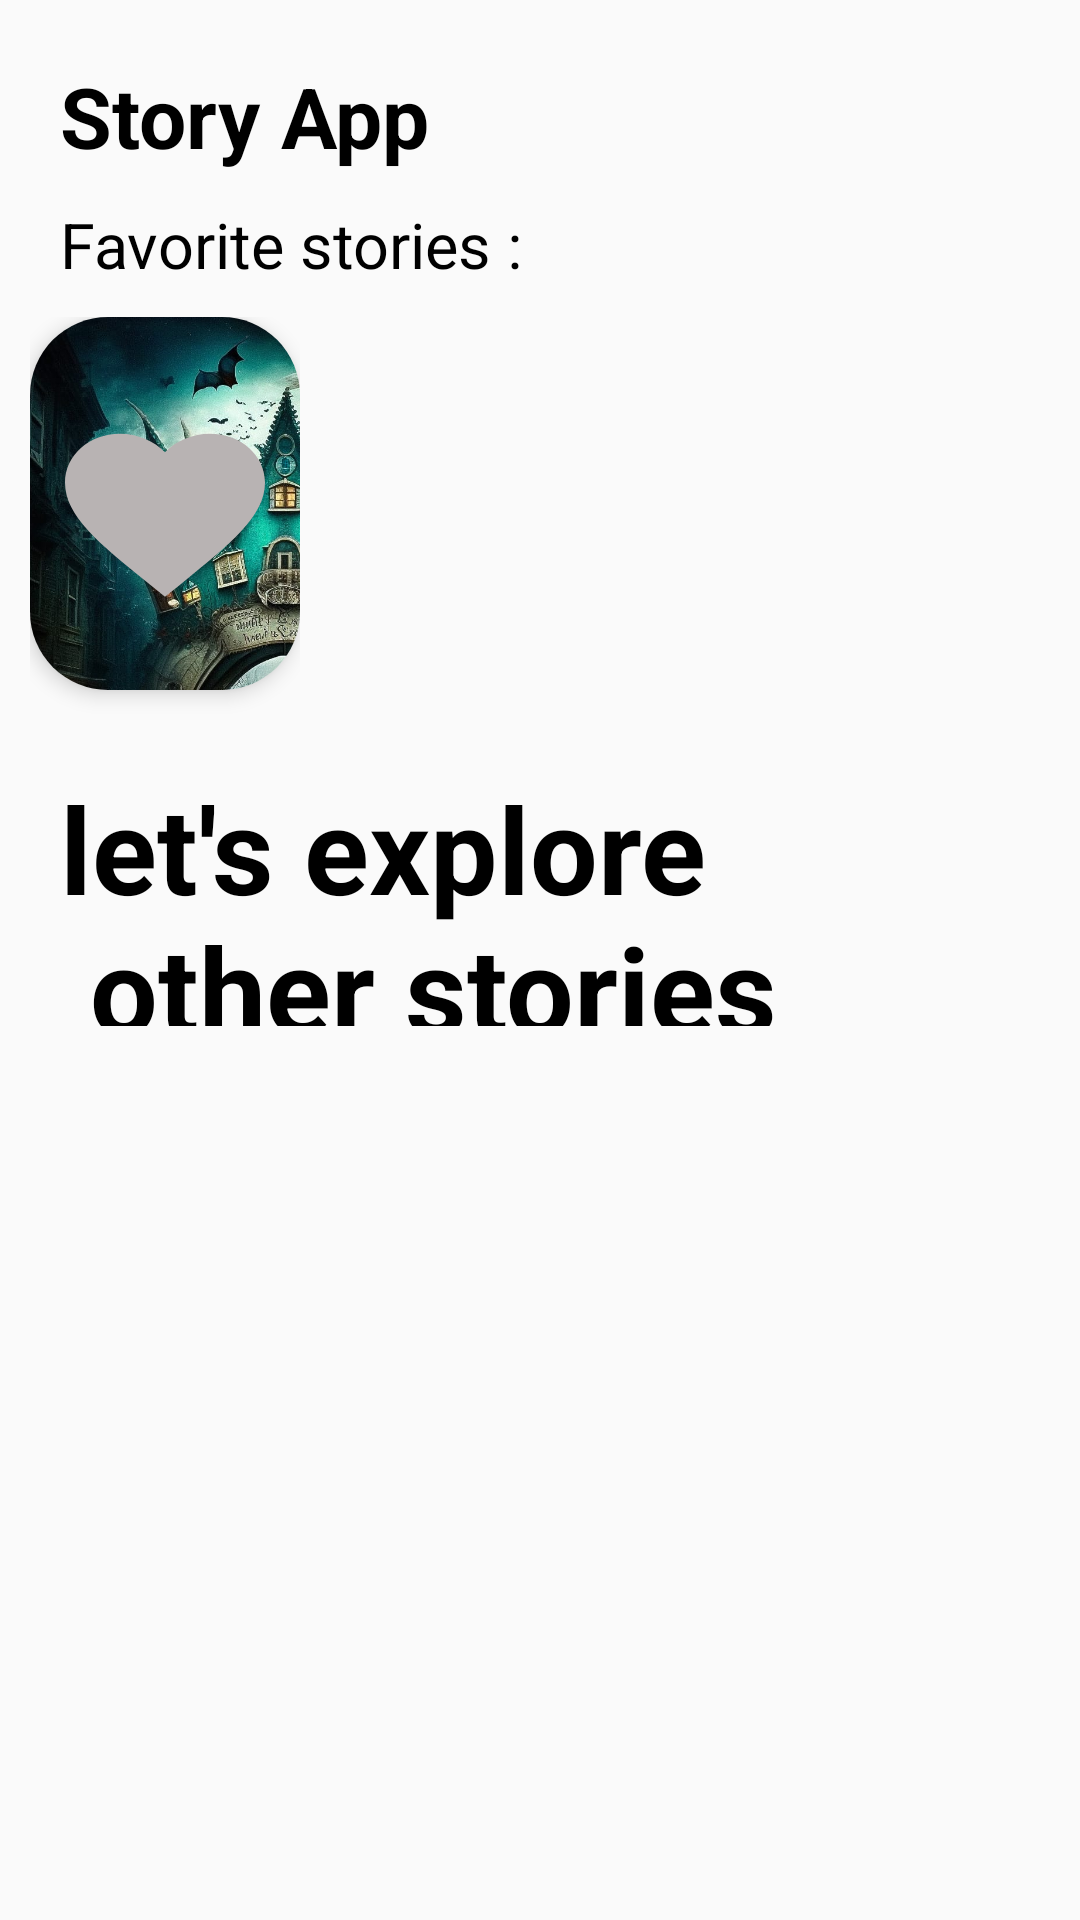

Reconstruct the res/layout file that produces this screen, plus the resources it refers to.
<!-- AndroidManifest.xml: application theme Theme.ProjectTp.NoActionBar -->
<!-- res/layout/activity_main.xml -->
<?xml version="1.0" encoding="utf-8"?>
<LinearLayout xmlns:android="http://schemas.android.com/apk/res/android"
    xmlns:app="http://schemas.android.com/apk/res-auto"
    xmlns:tools="http://schemas.android.com/tools"
    android:layout_width="match_parent"
    android:layout_height="match_parent"
    android:orientation="vertical"
    tools:context=".MainActivity">

    <RelativeLayout
        android:id="@+id/lay"
        android:layout_width="wrap_content"
        android:layout_height="0dp"
        android:layout_weight="4">

        <TextView
            android:id="@+id/titre"
            android:layout_width="wrap_content"
            android:layout_height="wrap_content"
            android:layout_marginLeft="20dp"
            android:layout_marginTop="20dp"
            android:text="@string/appIntefaceName"
            android:textColor="@color/black"
            android:textSize="28sp"
            android:textStyle="bold" />

        <ImageView
            android:layout_width="80dp"
            android:layout_height="80dp"
            android:layout_alignTop="@+id/titre"
            android:layout_alignParentEnd="true"
            android:layout_marginRight="30dp"
            android:src="@drawable/baseline_person_24" />

        <TextView
            android:id="@+id/favori"
            android:layout_width="wrap_content"
            android:layout_height="wrap_content"
            android:layout_below="@+id/titre"
            android:layout_alignLeft="@+id/titre"
            android:layout_marginTop="10dp"
            android:text="@string/favString"
            android:textColor="@color/black"
            android:textSize="21dp" />

        <LinearLayout
            android:layout_width="match_parent"
            android:layout_height="wrap_content"
            android:layout_below="@+id/favori"
            android:layout_marginStart="10dp"
            android:layout_marginTop="10dp"
            android:layout_marginEnd="10dp"
            android:layout_marginBottom="10dp"
            >
            <include layout="@layout/add_favorie_image"/>
            <androidx.recyclerview.widget.RecyclerView
                android:id="@+id/favori_list"
                android:layout_width="wrap_content"
                android:layout_height="wrap_content"
                android:layout_gravity="center"
                android:orientation="horizontal" >

            </androidx.recyclerview.widget.RecyclerView>

        </LinearLayout>



    </RelativeLayout>

    <LinearLayout
        android:id="@+id/lay2"
        android:layout_width="wrap_content"
        android:layout_height="0dp"
        android:layout_below="@+id/lay"
        android:orientation="vertical"
        android:layout_weight="6">

    <RelativeLayout
        android:id="@+id/lay3"
        android:layout_width="wrap_content"
        android:layout_height="0dp"
        android:layout_below="@+id/lay"
        android:layout_weight="2"

        >

        <TextView
            android:id="@+id/t1"
            android:layout_width="wrap_content"
            android:layout_height="wrap_content"
            android:layout_alignParentTop="true"
            android:layout_marginLeft="20dp"
            android:text="@string/explore"
            android:textColor="@color/black"
            android:textSize="40sp"
            android:textStyle="bold" />

        <ImageView
            android:layout_width="50dp"
            android:layout_height="50dp"
            android:layout_alignTop="@+id/t1"
            android:layout_alignParentEnd="true"
            android:layout_marginTop="50dp"
            android:layout_marginEnd="26dp"
            android:layout_marginRight="20dp"
            android:src="@drawable/search" />



    </RelativeLayout>

    <androidx.recyclerview.widget.RecyclerView
        android:id="@+id/RecyclerView_main"
        android:layout_width="wrap_content"
        android:layout_height="0dp"
        android:layout_below="@+id/lay3"
        android:layout_marginStart="20dp"
        android:layout_marginTop="20dp"
        android:layout_marginEnd="20dp"
        android:layout_marginBottom="20dp"
        android:layout_weight="6"
        android:padding="10dp">

    </androidx.recyclerview.widget.RecyclerView>


    </LinearLayout>



</LinearLayout>
<!-- res/layout/add_favorie_image.xml (included above) -->
<?xml version="1.0" encoding="utf-8"?>
<FrameLayout xmlns:android="http://schemas.android.com/apk/res/android"
    android:layout_width="wrap_content"
    android:layout_height="wrap_content"
    xmlns:app="http://schemas.android.com/apk/res-auto"
    >

    <RelativeLayout
    android:layout_width="90dp"
    android:layout_height="wrap_content">

    <androidx.cardview.widget.CardView
        android:layout_width="wrap_content"
        android:layout_height="wrap_content"
        android:layout_marginBottom="16dp"
        app:cardCornerRadius="26dp"
        android:elevation="10dp"
        app:cardPreventCornerOverlap="true"
        app:cardElevation="4dp"
        >

        <TableLayout
            android:layout_weight="7"
            android:layout_width="wrap_content"
            android:layout_height="wrap_content">
            <TableRow>

                <ImageView
                    android:id="@+id/favorite_image"
                    android:layout_width="170dp"
                    android:layout_height="200dp"
                    android:scaleType="centerCrop"
                    android:src="@drawable/st5" />
            </TableRow>


        </TableLayout>

    </androidx.cardview.widget.CardView>

</RelativeLayout>

    <ImageView
        android:layout_width="80dp"
        android:layout_height="80dp"
        android:layout_gravity="center"
        android:src="@drawable/favorite" />

</FrameLayout>
<!-- resources referenced by this layout -->
<resources>
  <color name="black">#FF000000</color>
  <!-- drawable favorite (drawable) -->
  <vector android:height="30dp" android:tint="@color/favbutton"
      android:viewportHeight="27" android:viewportWidth="24"
      android:width="30dp" xmlns:android="http://schemas.android.com/apk/res/android">
      <path android:fillColor="#FAF6F6" android:pathData="M12,21.35l-1.45,-1.32C5.4,15.36 2,12.28 2,8.5 2,5.42 4.42,3 7.5,3c1.74,0 3.41,0.81 4.5,2.09C13.09,3.81 14.76,3 16.5,3 19.58,3 22,5.42 22,8.5c0,3.78 -3.4,6.86 -8.55,11.54L12,21.35z"/>
  </vector>
  <!-- drawable st5: jpeg bitmap (drawable, 251360 bytes) -->
  <string name="appIntefaceName">Story App</string>
  <string name="explore">let\'s explore \n other stories</string>
  <string name="favString">Favorite stories :</string>
  <style name="Theme.ProjectTp.NoActionBar">
          <item name="windowActionBar">false</item>
          <item name="windowNoTitle">true</item>
      </style>
  <color name="favbutton">#B8B3B3</color>
</resources>
